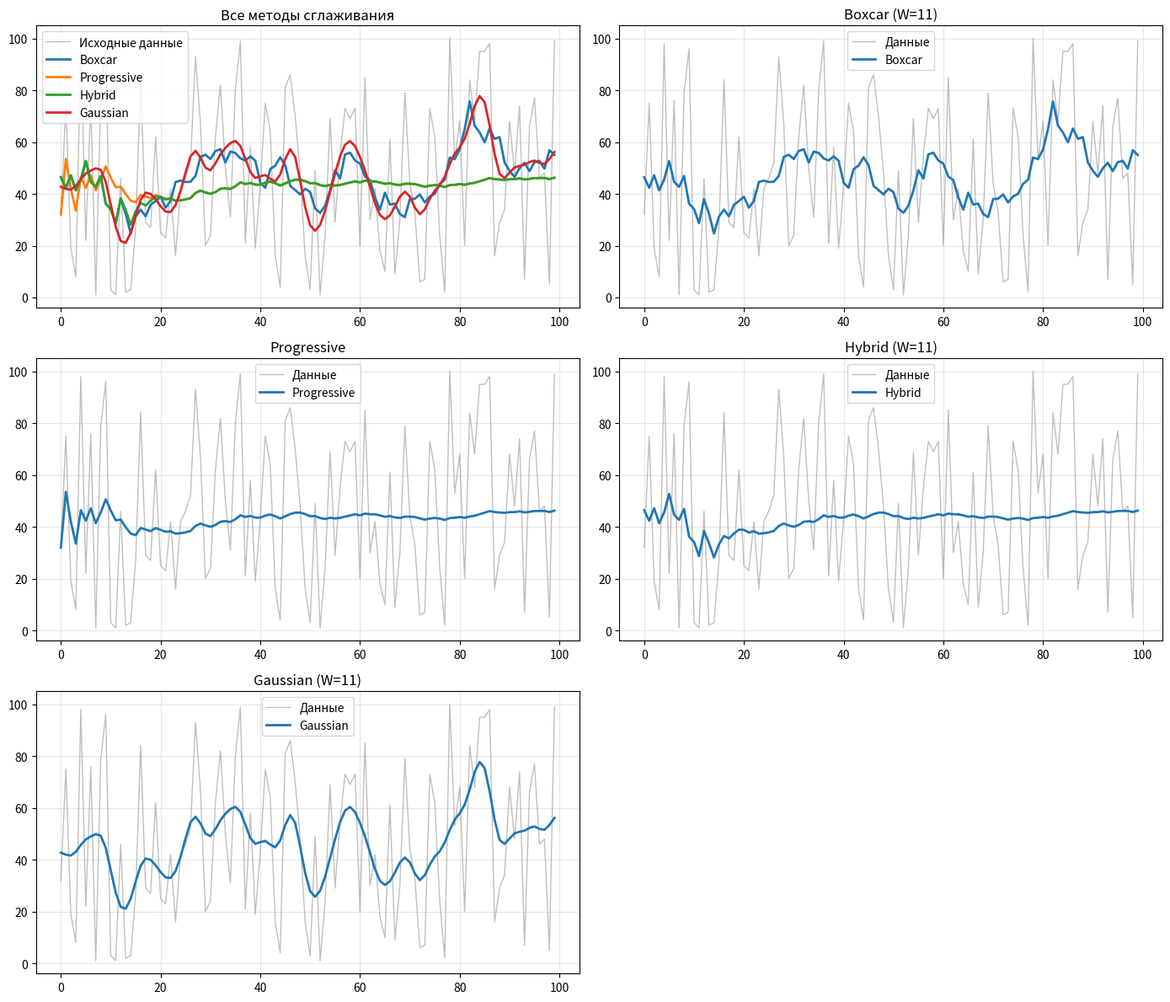

This figure's Python source:
import math
import random
import matplotlib.pyplot as plt

def boxcar(win, data):
    half = win // 2
    m = len(data)
    avg = []
    for i in range(m):
        start = max(0, i + 1 -half)
        end = min(half + i, m)
        sum_array = sum(data[start:end])
        aver = sum_array / len(data[start:end])
        avg.append(aver)
    return avg

def progressive(data):
    result = []
    total = 0.0
    for i, value in enumerate(data):
         total += value
         result.append(total / (i + 1))
    return result

def hybrid(data, win):
    n = len(data)

    box = boxcar(win, data)
    prog = progressive(data)

    out = []
    for i in range(n):
        if i < win:
            out.append(box[i])
        elif i < 2 * win:
            z = (i -win) / win
            k = (1.0 - z) * box[i] + z * prog[i]
            out.append(k)
        else:
            out.append(prog[i])
    return out

def gaussian(data, win):
    half = win // 2
    sigma = win / 6.0
    n = len(data)
    k = [math.exp(-0.5*(i - half)**2 / sigma**2) for i in range(win)]
    k = [x/sum(k) for x in k]
    p = [data[i] for i in range(half-1,-1,-1)] + data + [data[i] for i in range(n-1,n-half-1,-1)]
    return [sum(k[j]*p[i+j] for j in range(win)) for i in range(n)]


data = [random.randint(1, 100) for _ in range(100)]
win = 11

box_result = boxcar(win, data)
prog_result = progressive(data)
hybrid_result = hybrid(data, win)
gauss_result = gaussian(data, win)

x = list(range(len(data)))

fig, axes = plt.subplots(3, 2, figsize=(14, 12))

axes[0, 0].plot(x, data, color='gray', alpha=0.5, linewidth=1, label='Исходные данные')
axes[0, 0].plot(x, box_result, linewidth=2, label='Boxcar')
axes[0, 0].plot(x, prog_result, linewidth=2, label='Progressive')
axes[0, 0].plot(x, hybrid_result, linewidth=2, label='Hybrid')
axes[0, 0].plot(x, gauss_result, linewidth=2, label='Gaussian')
axes[0, 0].set_title('Все методы сглаживания')
axes[0, 0].legend()
axes[0, 0].grid(True, alpha=0.3)

axes[0, 1].plot(x, data, color='gray', alpha=0.5, linewidth=1, label='Данные')
axes[0, 1].plot(x, box_result, linewidth=2, label='Boxcar')
axes[0, 1].set_title('Boxcar (W={})'.format(win))
axes[0, 1].legend()
axes[0, 1].grid(True, alpha=0.3)

axes[1, 0].plot(x, data, color='gray', alpha=0.5, linewidth=1, label='Данные')
axes[1, 0].plot(x, prog_result, linewidth=2, label='Progressive')
axes[1, 0].set_title('Progressive')
axes[1, 0].legend()
axes[1, 0].grid(True, alpha=0.3)

axes[1, 1].plot(x, data, color='gray', alpha=0.5, linewidth=1, label='Данные')
axes[1, 1].plot(x, hybrid_result, linewidth=2, label='Hybrid')
axes[1, 1].set_title('Hybrid (W={})'.format(win))
axes[1, 1].legend()
axes[1, 1].grid(True, alpha=0.3)

axes[2, 0].plot(x, data, color='gray', alpha=0.5, linewidth=1, label='Данные')
axes[2, 0].plot(x, gauss_result, linewidth=2, label='Gaussian')
axes[2, 0].set_title('Gaussian (W={})'.format(win))
axes[2, 0].legend()
axes[2, 0].grid(True, alpha=0.3)

axes[2, 1].axis('off')

plt.tight_layout()
plt.savefig('comparison_plot.png', dpi=150)
plt.show()
